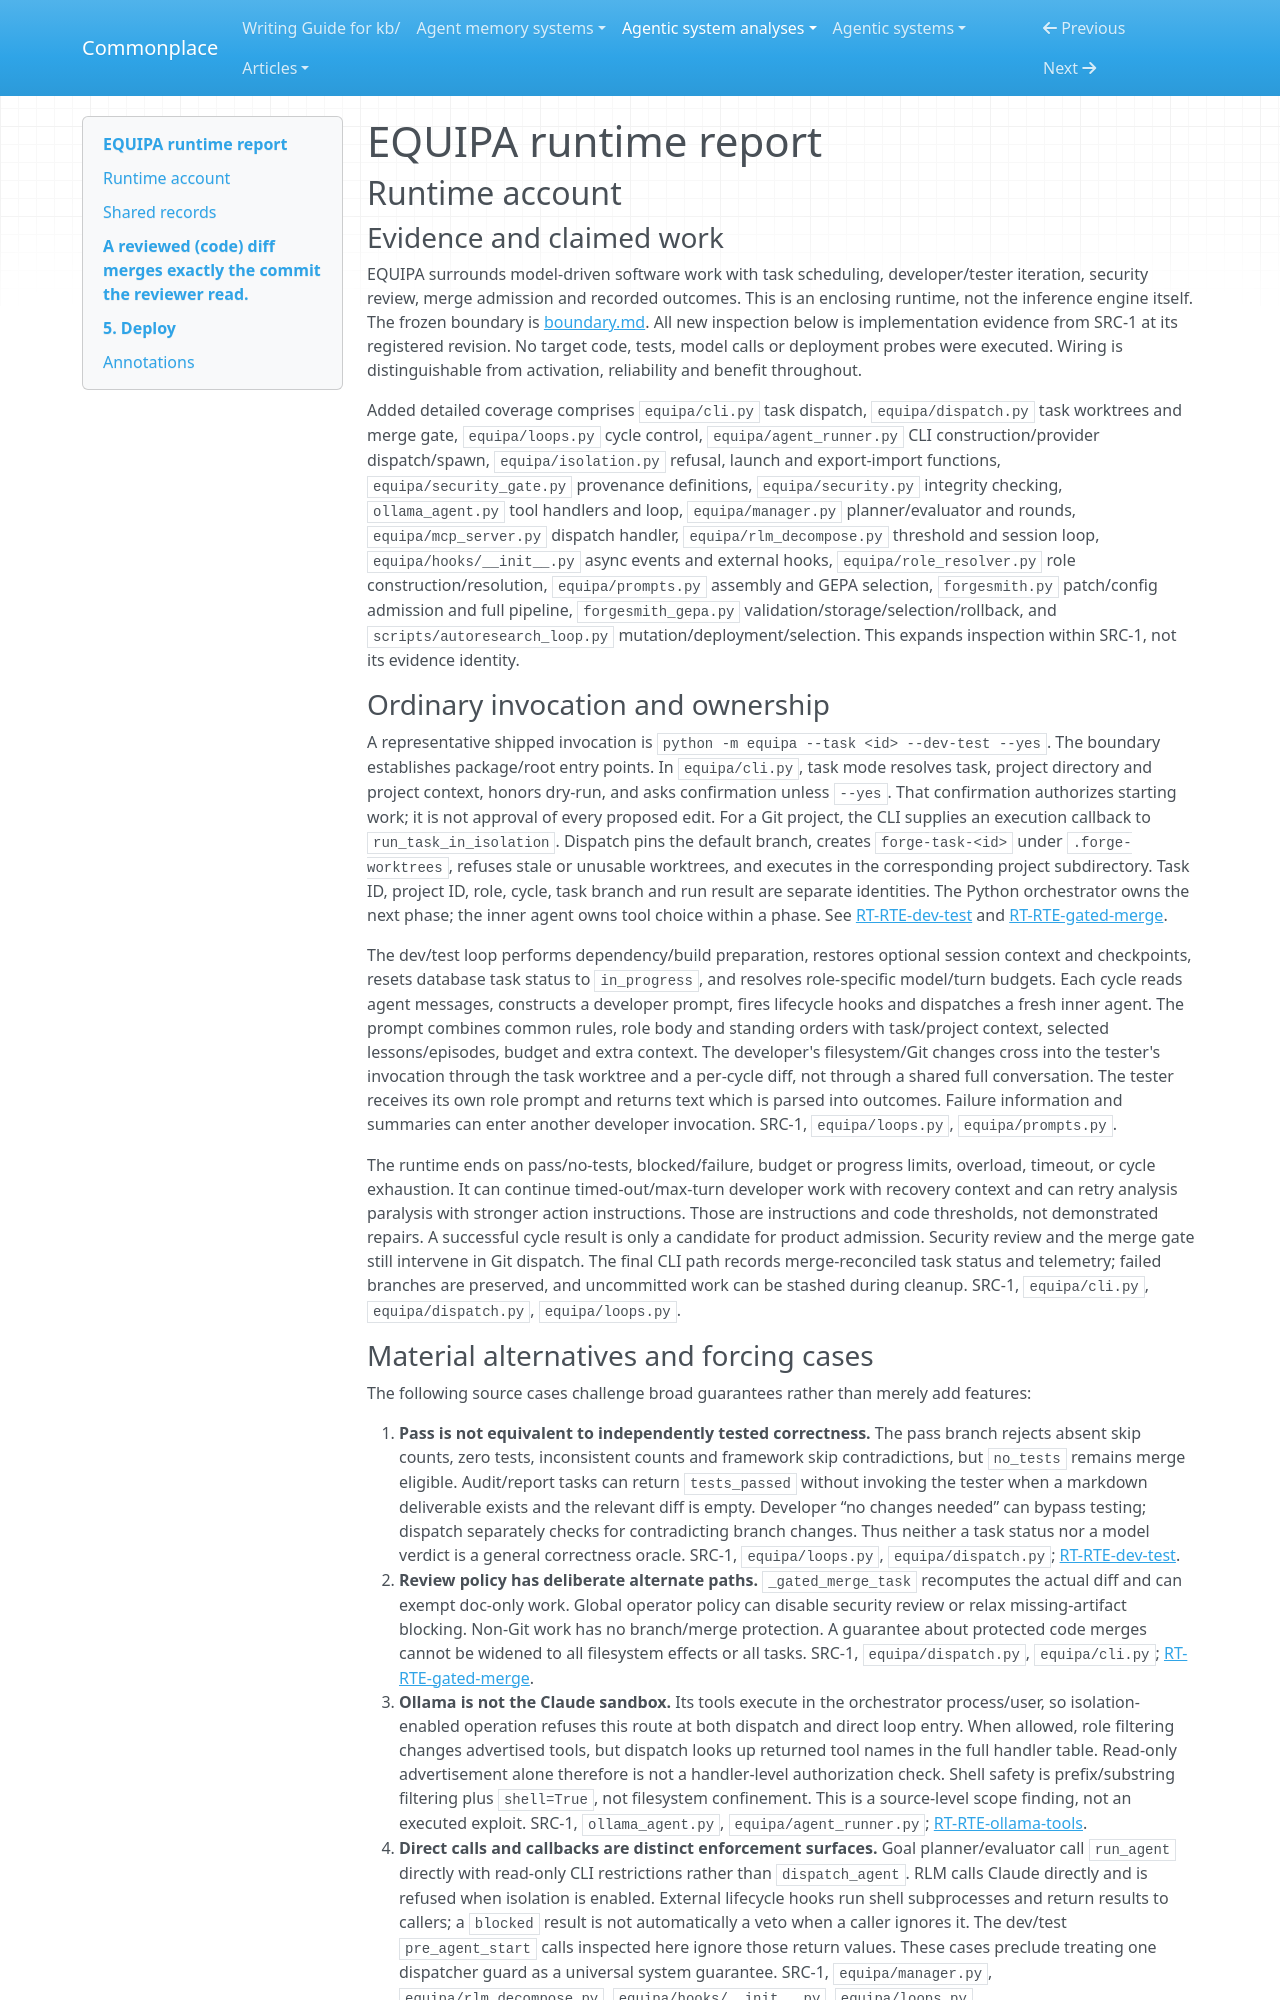

repository: zby/commonplace · page: agentic-system-analyses/retained/equipa/runtime/index.html · generator: mkdocs

---
type: agentic-system-analyses/types/agentic-system-runtime-report.md
description: "EQUIPA runtime baseline: task execution, provider alternatives, gated product admission and prompt/configuration change paths."
run-id: AAS-2026-10-15-equipa-32016e8dd9ae-01
reviewed-boundary: fa8f41a6948584ee53e804edbb08b7449d05cd14
---

# EQUIPA runtime report

## Runtime account

### Evidence and claimed work

EQUIPA surrounds model-driven software work with task scheduling, developer/tester iteration, security review, merge admission and recorded outcomes. This is an enclosing runtime, not the inference engine itself. The frozen boundary is [boundary.md](boundary.md). All new inspection below is implementation evidence from SRC-1 at its registered revision. No target code, tests, model calls or deployment probes were executed. Wiring is distinguishable from activation, reliability and benefit throughout.

Added detailed coverage comprises `equipa/cli.py` task dispatch, `equipa/dispatch.py` task worktrees and merge gate, `equipa/loops.py` cycle control, `equipa/agent_runner.py` CLI construction/provider dispatch/spawn, `equipa/isolation.py` refusal, launch and export-import functions, `equipa/security_gate.py` provenance definitions, `equipa/security.py` integrity checking, `ollama_agent.py` tool handlers and loop, `equipa/manager.py` planner/evaluator and rounds, `equipa/mcp_server.py` dispatch handler, `equipa/rlm_decompose.py` threshold and session loop, `equipa/hooks/__init__.py` async events and external hooks, `equipa/role_resolver.py` role construction/resolution, `equipa/prompts.py` assembly and GEPA selection, `forgesmith.py` patch/config admission and full pipeline, `forgesmith_gepa.py` validation/storage/selection/rollback, and `scripts/autoresearch_loop.py` mutation/deployment/selection. This expands inspection within SRC-1, not its evidence identity.

### Ordinary invocation and ownership

A representative shipped invocation is `python -m equipa --task <id> --dev-test --yes`. The boundary establishes package/root entry points. In `equipa/cli.py`, task mode resolves task, project directory and project context, honors dry-run, and asks confirmation unless `--yes`. That confirmation authorizes starting work; it is not approval of every proposed edit. For a Git project, the CLI supplies an execution callback to `run_task_in_isolation`. Dispatch pins the default branch, creates `forge-task-<id>` under `.forge-worktrees`, refuses stale or unusable worktrees, and executes in the corresponding project subdirectory. Task ID, project ID, role, cycle, task branch and run result are separate identities. The Python orchestrator owns the next phase; the inner agent owns tool choice within a phase. See [RT-RTE-dev-test](#rt-rte-dev-test) and [RT-RTE-gated-merge](#rt-rte-gated-merge).

The dev/test loop performs dependency/build preparation, restores optional session context and checkpoints, resets database task status to `in_progress`, and resolves role-specific model/turn budgets. Each cycle reads agent messages, constructs a developer prompt, fires lifecycle hooks and dispatches a fresh inner agent. The prompt combines common rules, role body and standing orders with task/project context, selected lessons/episodes, budget and extra context. The developer's filesystem/Git changes cross into the tester's invocation through the task worktree and a per-cycle diff, not through a shared full conversation. The tester receives its own role prompt and returns text which is parsed into outcomes. Failure information and summaries can enter another developer invocation. SRC-1, `equipa/loops.py`, `equipa/prompts.py`.

The runtime ends on pass/no-tests, blocked/failure, budget or progress limits, overload, timeout, or cycle exhaustion. It can continue timed-out/max-turn developer work with recovery context and can retry analysis paralysis with stronger action instructions. Those are instructions and code thresholds, not demonstrated repairs. A successful cycle result is only a candidate for product admission. Security review and the merge gate still intervene in Git dispatch. The final CLI path records merge-reconciled task status and telemetry; failed branches are preserved, and uncommitted work can be stashed during cleanup. SRC-1, `equipa/cli.py`, `equipa/dispatch.py`, `equipa/loops.py`.
